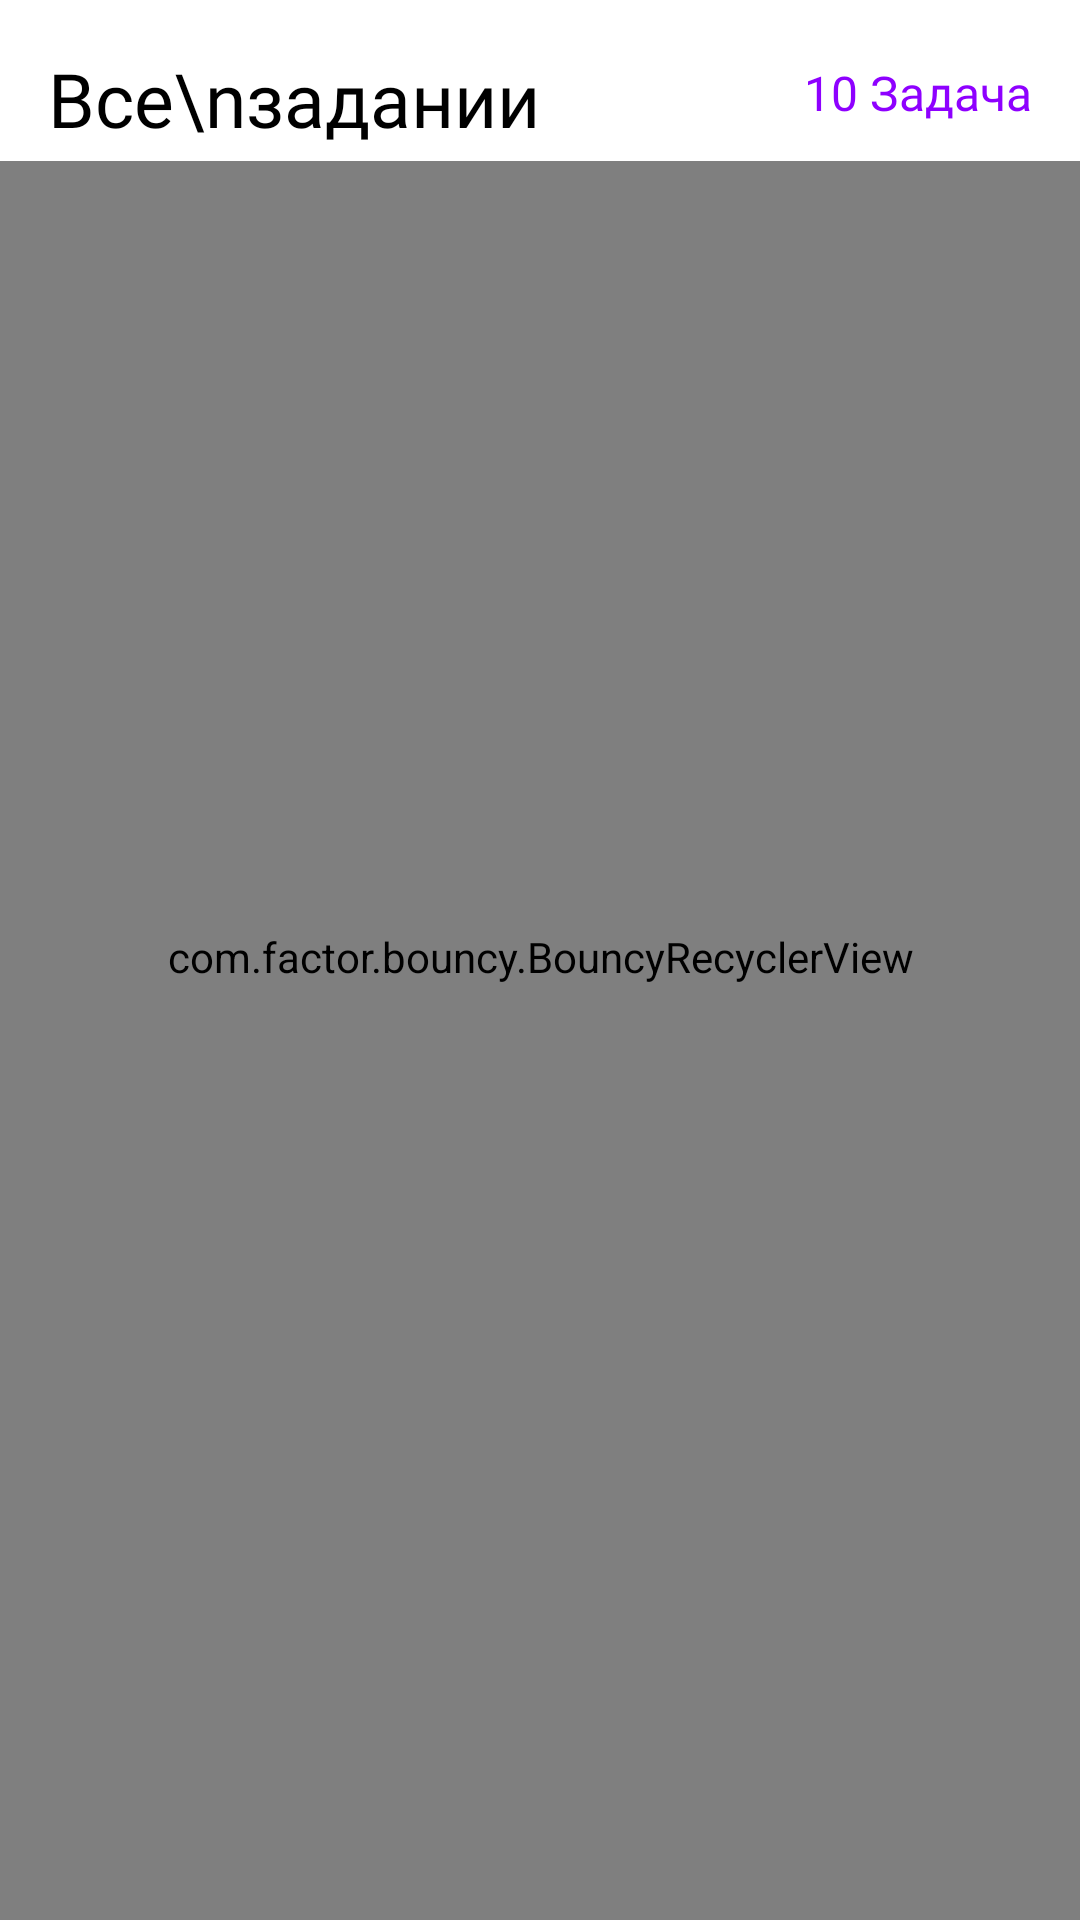

Reconstruct the res/layout file that produces this screen, plus the resources it refers to.
<!-- AndroidManifest.xml: application theme Theme.TestAlif -->
<!-- res/layout/fragment_all.xml -->
<?xml version="1.0" encoding="utf-8"?>
<LinearLayout xmlns:android="http://schemas.android.com/apk/res/android"
    xmlns:app="http://schemas.android.com/apk/res-auto"
    android:layout_width="match_parent"
    android:layout_height="match_parent"
    android:orientation="vertical">

    <LinearLayout
        android:layout_width="match_parent"
        android:layout_height="wrap_content"
        android:gravity="bottom"
        android:orientation="horizontal"
        android:paddingHorizontal="16dp"
        android:paddingTop="16dp"
        android:paddingBottom="4dp">

        <LinearLayout
            android:layout_width="wrap_content"
            android:layout_height="wrap_content">

            <TextView
                android:layout_width="wrap_content"
                android:layout_height="wrap_content"
                android:fontFamily="@font/poppins_bold"
                android:text="Все\nзадании"
                android:textColor="@color/black"
                android:textSize="25sp" />
        </LinearLayout>

        <LinearLayout
            android:layout_width="0dp"
            android:layout_height="wrap_content"
            android:layout_weight="1" />

        <LinearLayout
            android:layout_width="wrap_content"
            android:layout_height="wrap_content"
            android:gravity="bottom">

            <TextView
                android:id="@+id/taskCount"
                android:layout_width="wrap_content"
                android:layout_height="wrap_content"
                android:layout_marginBottom="4dp"
                android:fontFamily="@font/poppins_regular"
                android:text="10 Задача"
                android:textColor="@color/color_fio"
                android:textSize="16sp" />
        </LinearLayout>
    </LinearLayout>

    <LinearLayout
        android:layout_width="match_parent"
        android:layout_height="match_parent">
        <com.factor.bouncy.BouncyRecyclerView
            android:id="@+id/Recycler"
            android:layout_width="match_parent"
            android:layout_height="match_parent"
            android:paddingBottom="56dp"
            app:allow_drag_reorder="true"
            app:allow_item_swipe="false"
            app:recyclerview_damping_ratio="DAMPING_RATIO_LOW_BOUNCY"
            app:recyclerview_fling_animation_size=".7"
            app:recyclerview_overscroll_animation_size=".7"
            app:recyclerview_stiffness="STIFFNESS_MEDIUM" />
    </LinearLayout>
</LinearLayout>
<!-- resources referenced by this layout -->
<resources>
  <color name="black">#FF000000</color>
  <color name="color_fio">#8E00FF</color>
  <style name="Theme.TestAlif" parent="Theme.MaterialComponents.DayNight.NoActionBar">
          
          <item name="colorPrimary">@color/color_fio</item>
          <item name="colorPrimaryVariant">@color/color_fio</item>
          <item name="colorOnPrimary">@color/white</item>
          
          <item name="colorSecondary">@color/black</item>
          <item name="colorSecondaryVariant">@color/black</item>
          <item name="colorOnSecondary">@color/color_fio</item>
          
          <item name="android:statusBarColor" tools:targetApi="l">?attr/colorPrimaryVariant</item>
          
      </style>
  <color name="white">#FFFFFFFF</color>
</resources>
